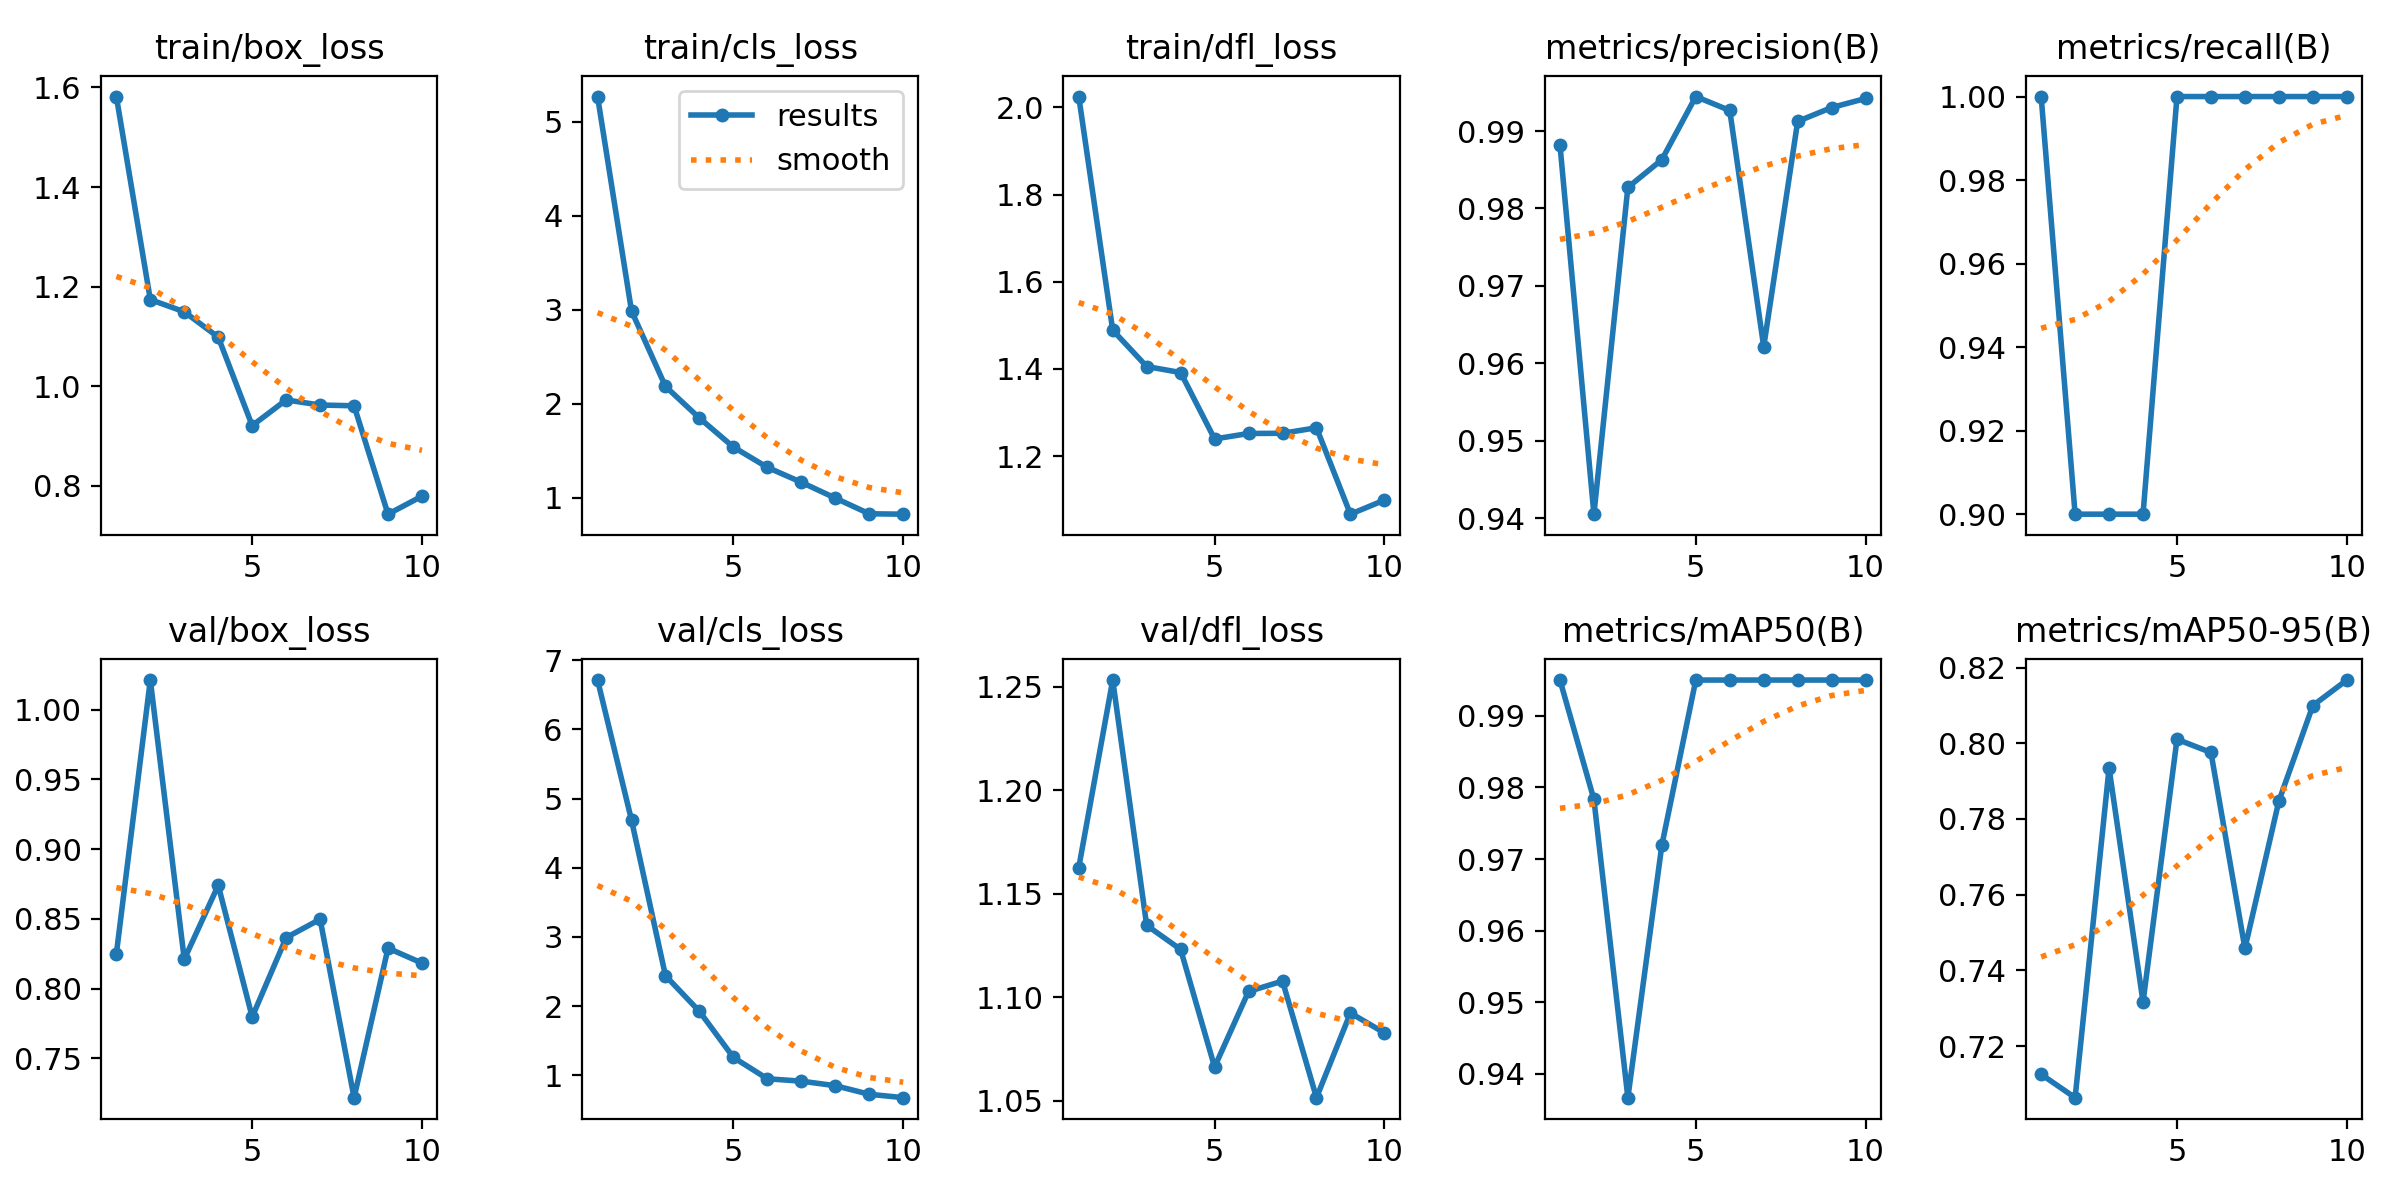

The table this chart was drawn from, first rows:
epoch, time, train/box_loss, train/cls_loss, train/dfl_loss, metrics/precision(B), metrics/recall(B), metrics/mAP50(B), metrics/mAP50-95(B), val/box_loss, val/cls_loss, val/dfl_loss, lr/pg0, lr/pg1, lr/pg2
1, 46.06, 1.582, 5.27, 2.025, 0.9882, 1, 0.995, 0.7126, 0.8248, 6.715, 1.163, 8e-05, 8e-05, 8e-05
2, 92.81, 1.174, 2.987, 1.489, 0.9405, 0.9, 0.9783, 0.7064, 1.021, 4.689, 1.253, 0.0001622, 0.0001622, 0.0001622
3, 140.3, 1.15, 2.183, 1.406, 0.9827, 0.9, 0.9367, 0.7934, 0.821, 2.439, 1.135, 0.0002246, 0.0002246, 0.0002246
4, 185.9, 1.099, 1.846, 1.392, 0.9863, 0.9, 0.9719, 0.7317, 0.874, 1.922, 1.123, 0.0002671, 0.0002671, 0.0002671
5, 231.3, 0.9212, 1.537, 1.239, 0.9945, 1, 0.995, 0.8011, 0.7796, 1.257, 1.066, 0.0002899, 0.0002899, 0.0002899
6, 277.1, 0.9727, 1.321, 1.252, 0.9927, 1, 0.995, 0.7976, 0.8365, 0.9478, 1.103, 0.0002929, 0.0002929, 0.0002929
7, 321.6, 0.9625, 1.162, 1.252, 0.9621, 1, 0.995, 0.7458, 0.8497, 0.9135, 1.108, 0.0002761, 0.0002761, 0.0002761
8, 366.3, 0.961, 0.9939, 1.265, 0.9912, 1, 0.995, 0.7847, 0.7218, 0.8479, 1.051, 0.0002395, 0.0002395, 0.0002395
9, 411.1, 0.7434, 0.8266, 1.067, 0.993, 1, 0.995, 0.8099, 0.829, 0.7241, 1.092, 0.000183, 0.000183, 0.000183
10, 456, 0.7796, 0.8225, 1.099, 0.9942, 1, 0.995, 0.8167, 0.8183, 0.6746, 1.083, 0.0001068, 0.0001068, 0.0001068
